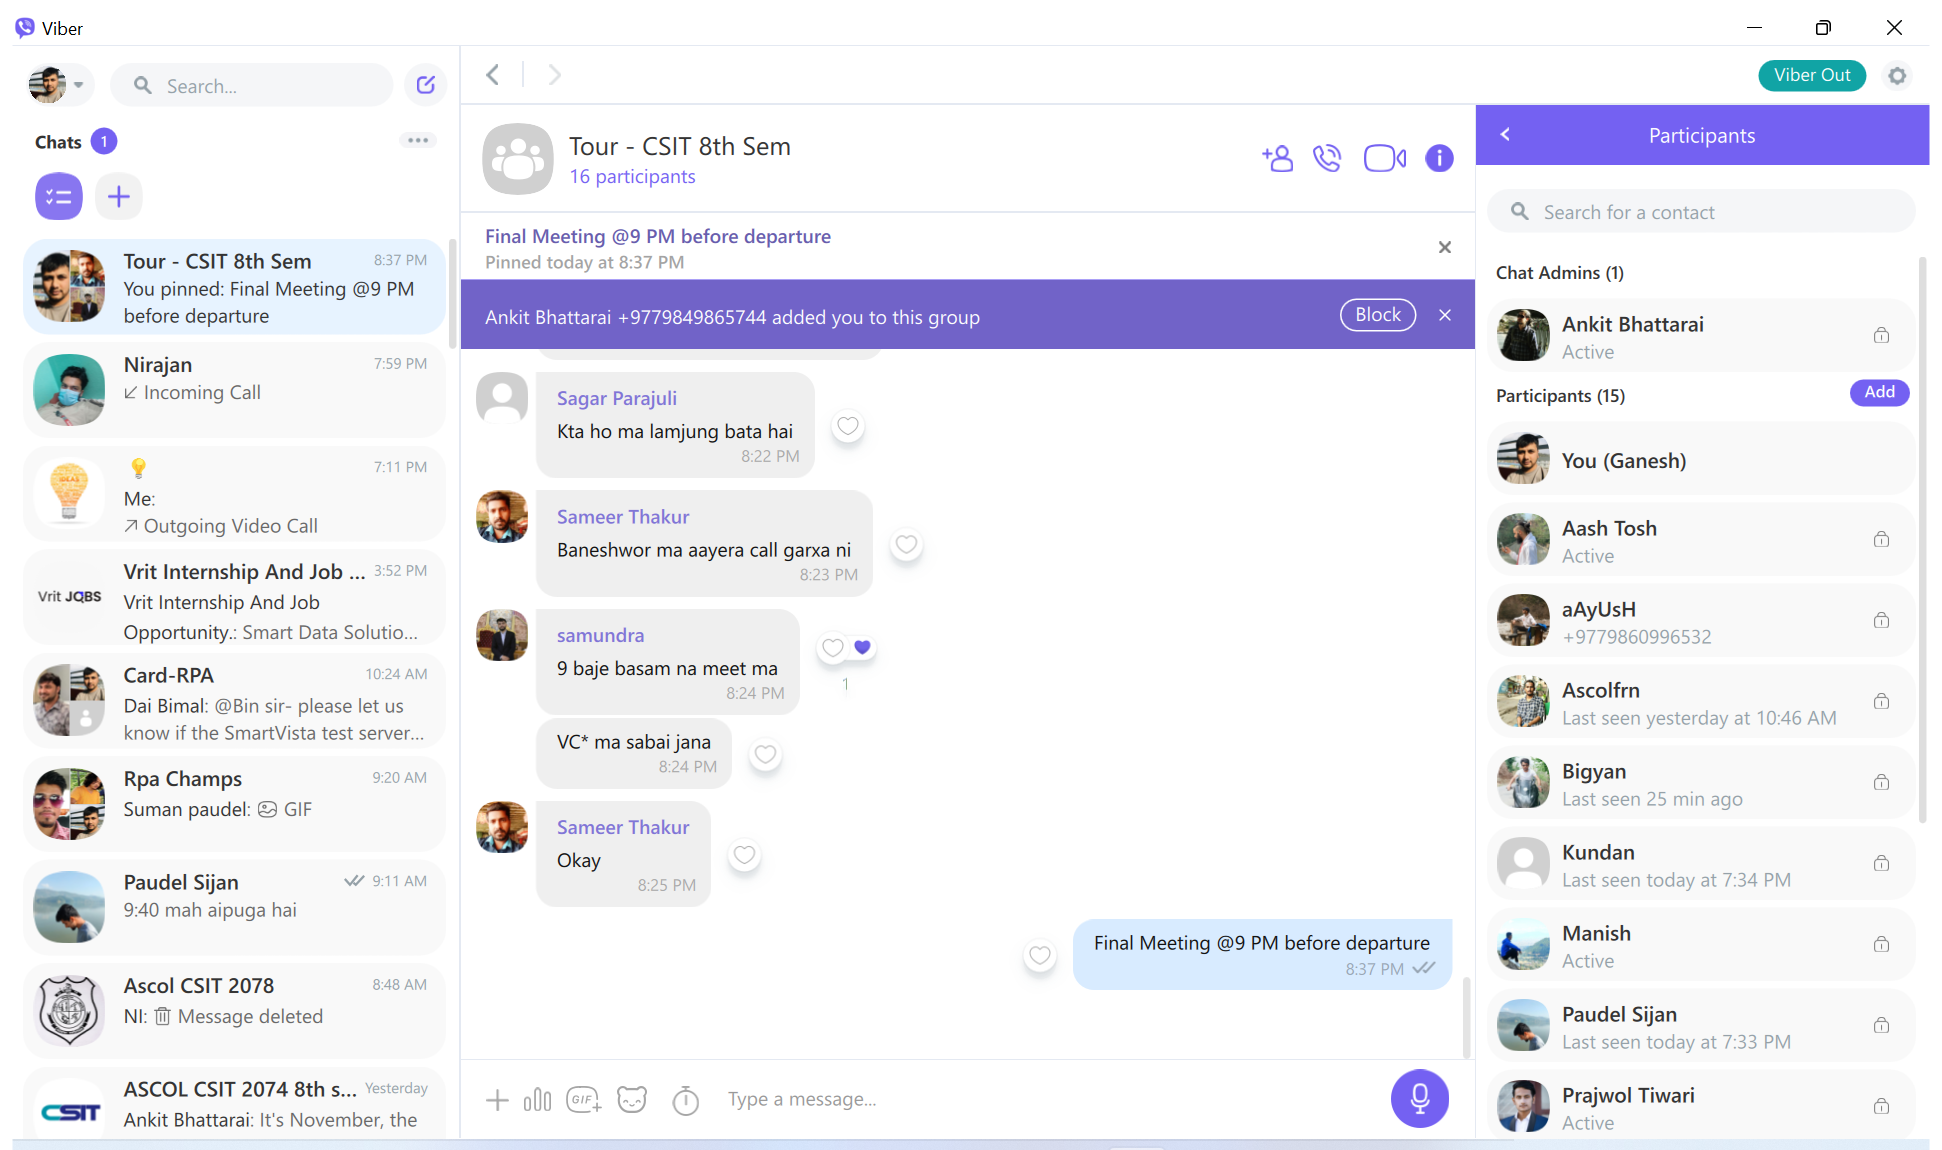
Workflow: ViberScrapping

Step 1: Use Application: Viber on the element in window 'Viber' (viber.exe)
